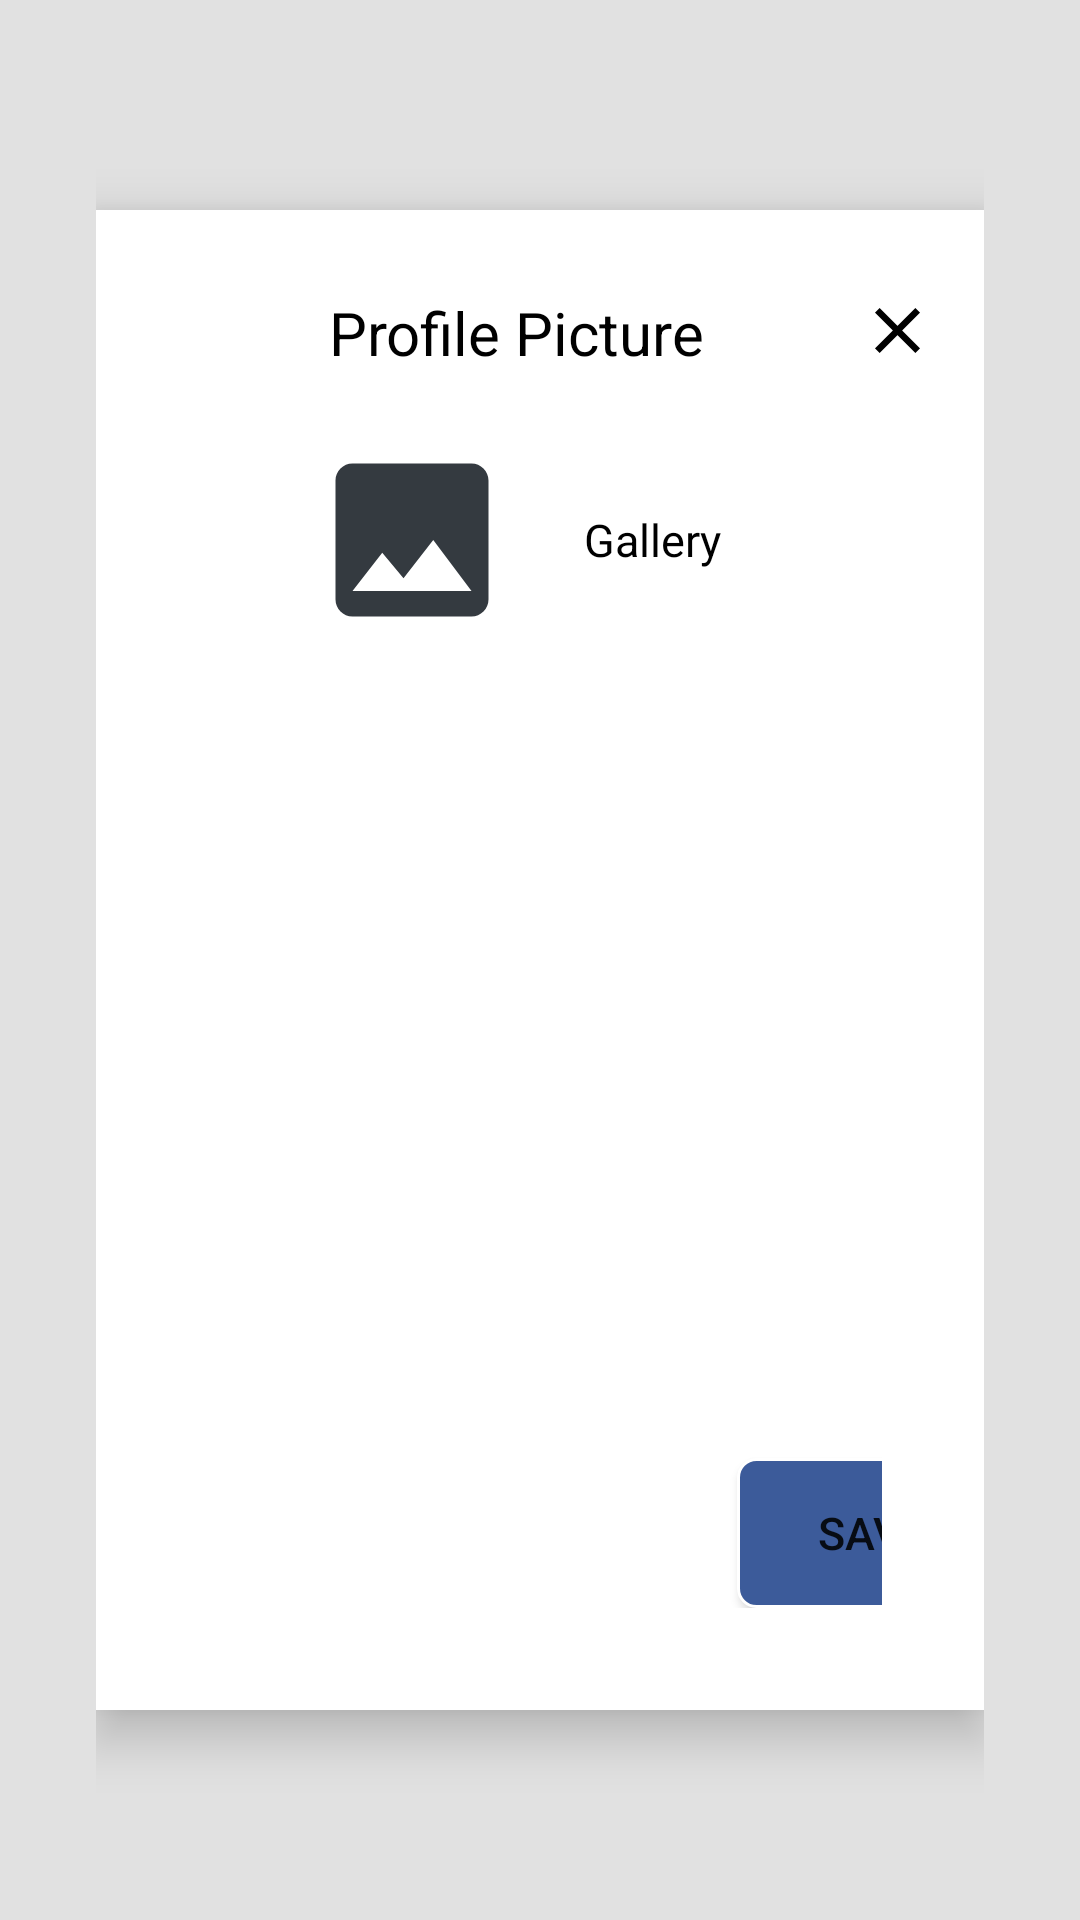

Reconstruct the res/layout file that produces this screen, plus the resources it refers to.
<!-- AndroidManifest.xml: application theme AppTheme -->
<!-- res/layout/activity_user__sign_up__pop_up.xml -->
<?xml version="1.0" encoding="utf-8"?>
<LinearLayout xmlns:android="http://schemas.android.com/apk/res/android"
    xmlns:app="http://schemas.android.com/apk/res-auto"
    xmlns:tools="http://schemas.android.com/tools"
    android:layout_width="match_parent"
    android:layout_height="match_parent"
    android:background="#1A000000"
    android:gravity="center"
    android:orientation="vertical"
    android:padding="32dp"
    tools:context=".User_SignUp_PopUp">

    <LinearLayout
        android:layout_width="match_parent"
        android:layout_height="500dp"
        android:background="#fff"
        android:elevation="10dp"
        android:orientation="vertical"
        android:padding="16dp">

        <LinearLayout
            android:layout_width="match_parent"
            android:layout_height="wrap_content"
            android:orientation="horizontal"
            android:weightSum="10">

            <TextView
                android:layout_width="0dp"
                android:layout_height="50dp"
                android:layout_marginLeft="10dp"
                android:layout_marginBottom="10dp"
                android:layout_weight="9"
                android:gravity="center"
                android:text="Profile Picture"
                android:textColor="#000"
                android:textSize="20dp" />

            <ImageView
                android:id="@+id/btn_popup_close"
                android:layout_width="0dp"
                android:layout_height="wrap_content"
                android:layout_weight="1"
                android:src="@drawable/ic_baseline_close_24" />

        </LinearLayout>


        <LinearLayout
            android:layout_width="match_parent"
            android:layout_height="match_parent"
            android:orientation="vertical"
            android:weightSum="3">


            <LinearLayout
                android:id="@+id/btn_PhotoSelectPopup"
                android:layout_width="200dp"
                android:layout_height="0dp"
                android:layout_gravity="center_horizontal"
                android:layout_weight="0.5"
                android:background="@drawable/login_borderbox"
                android:orientation="horizontal"
                android:weightSum="3">

                <ImageView
                    android:layout_width="wrap_content"
                    android:layout_height="wrap_content"
                    android:layout_gravity="center"
                    android:layout_weight="1"
                    android:src="@drawable/ic_baseline_photo_24" />

                <TextView
                    android:layout_width="0dp"
                    android:layout_height="wrap_content"
                    android:layout_gravity="center"
                    android:layout_weight="2"
                    android:text="Gallery"
                    android:textColor="#000000"
                    android:textSize="15dp" />


            </LinearLayout>

            <LinearLayout
                android:layout_width="match_parent"
                android:layout_height="0dp"
                android:layout_weight="1.5"
                android:orientation="horizontal">

                <androidx.recyclerview.widget.RecyclerView
                    android:id="@+id/recyclerView"
                    android:layout_width="wrap_content"
                    android:layout_height="match_parent" />


            </LinearLayout>

            <LinearLayout
                android:layout_width="match_parent"
                android:layout_height="0dp"
                android:layout_weight="1"
                android:padding="18dp"
                android:weightSum="5">

                <View
                    android:layout_width="190dp"
                    android:layout_height="0dp"
                    android:layout_weight="1" />

                <Button
                    android:id="@+id/btn_PhotoSavePopup"
                    android:layout_width="90dp"
                    android:layout_height="50dp"
                    android:layout_gravity="bottom"
                    android:background="@drawable/loginbuttonbox"
                    android:text="Save"
                    android:textSize="15dp" />
            </LinearLayout>

        </LinearLayout>
    </LinearLayout>

</LinearLayout>
<!-- resources referenced by this layout -->
<resources>
  <!-- drawable ic_baseline_close_24 (drawable) -->
  <vector xmlns:android="http://schemas.android.com/apk/res/android"
      android:width="48dp"
      android:height="48dp"
      android:viewportWidth="24"
      android:viewportHeight="24"
      >
    <path
        android:fillColor="#000"
        android:pathData="M19,6.41L17.59,5 12,10.59 6.41,5 5,6.41 10.59,12 5,17.59 6.41,19 12,13.41 17.59,19 19,17.59 13.41,12z"/>
  </vector>
  <!-- drawable ic_baseline_photo_24 (drawable) -->
  <vector android:height="72dp" android:tint="#343A40"
      android:viewportHeight="24" android:viewportWidth="24"
      android:width="72dp" xmlns:android="http://schemas.android.com/apk/res/android">
      <path android:fillColor="@android:color/white" android:pathData="M21,19V5c0,-1.1 -0.9,-2 -2,-2H5c-1.1,0 -2,0.9 -2,2v14c0,1.1 0.9,2 2,2h14c1.1,0 2,-0.9 2,-2zM8.5,13.5l2.5,3.01L14.5,12l4.5,6H5l3.5,-4.5z"/>
  </vector>
  <!-- drawable loginbuttonbox (drawable) -->
  <?xml version="1.0" encoding="utf-8"?>
  <shape xmlns:android="http://schemas.android.com/apk/res/android"
      android:padding="10dp"
      android:shape="rectangle">
      <solid android:color="#3c5b9a" />
      <corners
          android:bottomLeftRadius="6dp"
          android:bottomRightRadius="6dp"
          android:topLeftRadius="6dp"
          android:topRightRadius="6dp" />
      <stroke
          android:width="1dp"
          android:color="#fff" />
  
  </shape>
  <style name="AppTheme" parent="Theme.AppCompat.Light.DarkActionBar">
          
          <item name="colorPrimary">#fff</item>
          <item name="colorPrimaryDark">#000</item>
          <item name="colorAccent">#000</item>
          
          <item name="windowNoTitle">true</item>
  
  
  
      </style>
</resources>
